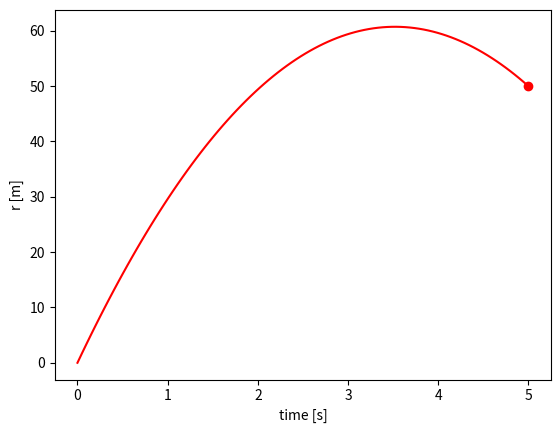

Python code for this plot:
import numpy as np
import matplotlib.pyplot as plt
from scipy.integrate import solve_ivp

f = lambda t, s: np.dot(np.array([[0,1],[0,-9.8/s[1]]]), s)
t_span = np.linspace(0, 5, 100)

y0 = 0
v0 = 34.49999999999999

t_eval = np.linspace(0, 5, 100)
sol = solve_ivp(f, [0, 5], \
[y0, v0], t_eval = t_eval)

# Position Plotting
fig, ax = plt.subplots()
ax.plot(sol.t, sol.y[0], '-r')
ax.plot(5, 50, 'ro')
ax.set_xlabel('time [s]')
ax.set_ylabel('r [m]')

plt.show()